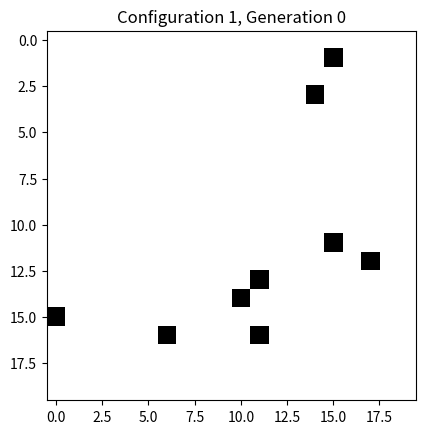

Python code for this plot:
from math import sqrt
import random
import logging
import matplotlib.pyplot as plt

# Set up logging to append to the same file for each run of the program
logging.basicConfig(filename="simulation.log",
                    filemode='a',  # Use 'a' to append to the file
                    level=logging.INFO,
                    format='%(asctime)s - %(levelname)s - %(message)s')


class InteractiveSimulation:
    def __init__(self, configurations, histories, grid_size):
        logging.info("Initializing InteractiveSimulation.")
        self.configurations = configurations
        self.histories = histories
        self.grid_size = grid_size
        self.current_config_index = 0
        self.current_generation = 0
        self.game = GameOfLife(
            grid_size, self.configurations[self.current_config_index])
        self.fig, self.ax = plt.subplots()

        grid = [
            self.game.grid[i * grid_size:(i + 1) * grid_size] for i in range(grid_size)]
        self.img = self.ax.imshow(grid, cmap="binary")
        self.fig.canvas.mpl_connect('key_press_event', self.on_key)
        self.update_plot()

    def on_key(self, event):
        if event.key == 'right':
            self.next_configuration()
        elif event.key == 'left':
            self.previous_configuration()
        elif event.key == 'up':
            self.next_generation()
        elif event.key == 'down':
            self.previous_generation()

    def next_configuration(self):
        logging.debug(f"Switching to next configuration. Current index: {self.current_config_index}")
        self.current_config_index = (
            self.current_config_index + 1) % len(self.configurations)
        self.current_generation = 0
        self.game = GameOfLife(
            self.grid_size, self.configurations[self.current_config_index])
        self.update_plot()

    def previous_configuration(self):
        logging.debug(f"Switching to previous configuration. Current index: {self.current_config_index}")
        self.current_config_index = (
            self.current_config_index - 1) % len(self.configurations)
        self.current_generation = 0
        self.game = GameOfLife(
            self.grid_size, self.configurations[self.current_config_index])
        self.update_plot()

    def next_generation(self):
        if self.current_generation + 1 < len(self.histories[self.current_config_index]):
            logging.debug(f"Switching to next generation. Current generation: {self.current_generation}")
            self.current_generation += 1
            self.game.grid = self.histories[self.current_config_index][self.current_generation]
            self.update_plot()

    def previous_generation(self):
        if self.current_generation > 0:
            logging.debug(f"Switching to previous generation. Current generation: {self.current_generation}")
            self.current_generation -= 1
            self.game.grid = self.histories[self.current_config_index][self.current_generation]
            self.update_plot()

    def update_plot(self):
        grid = [self.game.grid[i *
                               self.grid_size:(i + 1) * self.grid_size] for i in range(self.grid_size)]
        self.img.set_data(grid)
        self.ax.set_title(f"""Configuration {
                          self.current_config_index + 1}, Generation {self.current_generation}""")
        self.fig.canvas.draw()

    def run(self):
        logging.info("Running interactive simulation.")
        plt.show()


class GameOfLife:
    def __init__(self, grid_size, initial_state=None):
        self.grid_size = grid_size
        self.grid = [0] * (grid_size * grid_size) if initial_state is None else list(initial_state)
        
        # Store the initial state of the grid
        self.initial_state = tuple(self.grid)
        
        # Store initial state in history
        self.history = [self.initial_state]
        self.stable_count = 0  # Counter for stable generations
        self.max_stable_generations = 10  # Set the number of generations before it's considered static
        self.dynamic_lifespan = 0  # Track dynamic lifespan of the grid
        self.lifespan = 0  # Total lifespan (should start at 0)
        self.extra_lifespan = 0  # Lifespan for static or periodic grids
        self.static_state = False  # Tracks if the grid has become static (tied to the state)
        self._is_periodic = False  # Tracks if the grid is repeating a cycle (tied to the state)
        self.total_alive_cells = 0
        self.alive_growth = 0
        self.alive_history = [sum(self.grid)]

    def step(self):
        """ Perform a single step in the Game of Life and update history. """
        cur_grid = self.grid[:]
        new_grid = [0] * (self.grid_size * self.grid_size)
        # Iterate over the grid to apply the Game of Life rules
        for x in range(self.grid_size):
            for y in range(self.grid_size):
                index = x * self.grid_size + y  # Calculate index for 2D to 1D conversion
                alive_neighbors = self.count_alive_neighbors(x, y)
                if cur_grid[index] == 1:
                    if alive_neighbors in [2, 3]:
                        new_grid[index] = 1
                else:
                    if alive_neighbors == 3:
                        new_grid[index] = 1

        newState = tuple(new_grid)  # New state after the step
        curState = tuple(cur_grid)  # Current state of the grid

        # Check for static state (no change between current and previous grid)
        if newState == curState:
            self.static_state = True
        # Check for periodicity (if the new state has appeared before)
        elif newState in self.history[:-1]:
            self._is_periodic = True
        else:
            self.grid = new_grid







    def run(self):
        """ Run the Game of Life until static or periodic state is reached, and calculate fitness. """

        while (not self.static_state and not self._is_periodic) or self.stable_count < self.max_stable_generations:
            self.alive_history.append(self.get_alive_cells_count())
            self.history.append(tuple(self.grid[:]))
            if self._is_periodic or self.static_state:
                self.stable_count += 1
            self.lifespan += 1  # Increment lifespan on each step
            self.step()  # Run one step of the game

        self.total_alive_cells = sum(self.alive_history)

        # הוספת לוג של התוצאה הסופית
        logging.info(f"Total Alive Cells: {self.total_alive_cells}, Lifespan: {self.lifespan}, Alive Growth: {self.alive_growth}")
        

        
        
    
    def count_alive_neighbors(self, x, y):
        alive = 0
        # Check neighbors for valid indices
        for i in range(-1, 2):  # Iterating over rows
            for j in range(-1, 2):  # Iterating over columns
                if i == 0 and j == 0:
                    continue  # Skip the cell itself
                nx, ny = x + i, y + j
                # Ensure neighbor is within grid bounds
                if 0 <= nx < self.grid_size and 0 <= ny < self.grid_size:
                    index = nx * self.grid_size + ny  # Convert 2D to 1D index
                    alive += self.grid[index]  # Add 1 if neighbor is alive
        return alive

    def get_alive_cells_count(self):
        return sum(self.grid)

    def get_lifespan(self):
        """ Return the lifespan of the current grid (including extra lifespan for static/periodic) """
        return self.lifespan + self.extra_lifespan

    def get_alive_history(self):
        """ Return the history of the number of alive cells for each generation """
        return self.alive_history

    def is_static(self):
        """ Return if the grid is static """
        return self.static_state

    def check_periodicity(self):
        """ Return if the grid is periodic (repeating) """
        return self._is_periodic

    def reset(self):
        """ Reset the grid to its initial state """
        logging.debug("Resetting the grid to initial state.")
        self.grid = list(self.initial_state)
        self.history = [self.initial_state]
        self.static_state = False
        self._is_periodic = False
        self.lifespan = 0
        self.extra_lifespan = 0
        self.stable_count = 0
        self.alive_history = [sum(self.grid)]


class GeneticAlgorithm:
    def __init__(self, grid_size, population_size, generations, mutation_rate,
                 alive_cells_weight, lifespan_weight, alive_growth_weight,
                 cells_per_part, parts_with_cells, predefined_configurations=None, min_fitness_score=1):
        logging.info("Initializing GeneticAlgorithm.")
        self.grid_size = grid_size
        self.population_size = population_size
        self.generations = generations
        self.mutation_rate = mutation_rate
        self.alive_cells_weight = alive_cells_weight
        self.lifespan_weight = lifespan_weight
        self.alive_growth_weight = alive_growth_weight
        self.fitness_cache = {}
        self.predefined_configurations = predefined_configurations
        self.cells_per_part = cells_per_part
        self.parts_with_cells = parts_with_cells
        self.min_fitness_score = min_fitness_score
        self.best_histories = []
        self.population = self.initialize_population()

    def fitness(self, configuration):
        configuration_tuple = tuple(configuration)
        expected_size = self.grid_size * self.grid_size

        # ודא שהקונפיגורציה בגודל הנכון
        if len(configuration_tuple) != expected_size:
            raise ValueError(f"Configuration size must be {expected_size}, but got {len(configuration_tuple)}")

        if configuration_tuple in self.fitness_cache:
            return self.fitness_cache[configuration_tuple]

        # יצירת מופע של GameOfLife עם הקונפיגורציה הנוכחית
        game = GameOfLife(self.grid_size, configuration_tuple)
        game.run()
         # ריצה של משחק החיים כדי לחשב את ההיסטוריה של התאים החיים
        if not game.alive_history: 
            game.alive_growth = 0
        else:
            game.alive_growth = max(game.alive_history) - game.alive_history[0]

        logging.info(f"Configuration: {configuration_tuple}, Lifespan: {game.lifespan}, Alive Growth: {game.alive_growth}, Alive Cells: {game.total_alive_cells}")

        # הוספת חישוב ה-Fitness score כך שה-lifespan לא יתאפס
        fitness_score = (game.lifespan * self.lifespan_weight +
                        game.total_alive_cells / self.alive_cells_weight +
                        game.alive_growth * self.alive_growth_weight)

        if game.lifespan == 1:  # אם ה-lifespan לא מתעדכן כראוי, נוודא שהחישוב לא יתבצע
            logging.warning(f"Warning: Lifespan is 1, which may indicate an issue with the simulation!")

        self.fitness_cache[configuration_tuple] = fitness_score
        return fitness_score


    def mutate(self, configuration):
        N = self.grid_size
        expected_size = N * N

        # Ensure configuration is of the correct size
        if len(configuration) != expected_size:
            logging.error(f"Configuration size must be {expected_size}, but got {len(configuration)}")
            raise ValueError(f"""Configuration size must be {expected_size}, but got {len(configuration)}""")

        # Split the vector into an NxN matrix (still one-dimensional)
        matrix = [configuration[i * N:(i + 1) * N] for i in range(N)]  # Split the vector into a matrix

        # Shuffle columns to create mutations
        blocks = []
        for i in range(N):
            block = [matrix[j][i] for j in range(N)]  # Create block from N cells in column
            blocks.append(block)

        # Shuffle the blocks
        random.shuffle(blocks)

        # Create the new configuration from the shuffled blocks
        new_configuration = [cell for block in blocks for cell in block]

        # Log the new configuration
        logging.debug(f"new_configuration : {new_configuration}")

        return tuple(new_configuration)

    def select_parents(self):
        # Calculate fitness scores for the entire population
        fitness_scores = []
        for config in self.population:
            score = self.fitness(config)
            if score is not None:
                fitness_scores.append(score)
            else:
                # If we failed to compute fitness, assign it a minimum score (e.g., 0)
                fitness_scores.append(0)

        total_fitness = sum(fitness_scores)
        if total_fitness == 0:
            # If all scores are 0, choose random parents
            logging.warning("Total fitness is 0, selecting random parents.")
            return random.choices(self.population, k=2)

        probabilities = [score / total_fitness for score in fitness_scores]
        parents = random.choices(self.population, weights=probabilities, k=2)
        return parents

    def crossover(self, parent1, parent2):
        N = self.grid_size
        mid = N // 2  # Half the size of the matrix

        # Ensure parents are the correct size
        if len(parent1) != N * N or len(parent2) != N * N:
            logging.error(f"Parent configurations must be {N * N}, but got sizes: {len(parent1)} and {len(parent2)}")
            raise ValueError(f"""Parent configurations must be {N * N}, but got sizes: {len(parent1)} and {len(parent2)}""")

        # Calculate the sections separated from the first matrix
        father_top_left = [parent1[i * N + j] for i in range(mid) for j in range(mid)]
        father_bottom_right = [
            parent1[(i + mid) * N + (j + mid)] for i in range(mid) for j in range(mid)]

        # Calculate the sections separated from the second matrix
        mother_top_right = [parent2[i * N + (j + mid)] for i in range(mid) for j in range(mid)]
        mother_bottom_left = [parent2[(i + mid) * N + j]
                              for i in range(mid) for j in range(mid)]

        # Create the child from the different parts of the parents
        child_top_left = father_top_left
        child_top_right = mother_top_right
        child_bottom_left = mother_bottom_left
        child_bottom_right = father_bottom_right

        # Combine all parts to create the full child
        child = []
        child.extend(child_top_left)
        child.extend(child_top_right)
        child.extend(child_bottom_left)
        child.extend(child_bottom_right)

        # Ensure child is of the correct size
        if len(child) != N * N:
            logging.debug(f"""child size mismatch, expected {N * N}, got {len(child)}""")
            # Pad the child if size mismatch occurs
            child = child + [0] * (N * N - len(child))

        return tuple(child)

    def initialize_population(self):
        return [self.random_configuration() for _ in range(self.population_size)]

    def random_configuration(self):
        # Size of the matrix (grid_size * grid_size)
        N = self.grid_size * self.grid_size
        configuration = [0] * N  # Initialize matrix with zeros

        # Calculate num_parts based on grid_size to match matrix dimensions
        num_parts = self.grid_size  # Number of parts is equal to the matrix dimension

        # Divide the matrix into equal parts
        part_size = self.grid_size  # Size of each part

        # Choose parts to assign live cells
        parts_with_cells_indices = random.sample(
            range(self.grid_size), self.parts_with_cells)

        total_alive_cells = 0  # This will track the number of alive cells assigned

        # Choose cells for each selected part
        for part_index in parts_with_cells_indices:
            start_idx = part_index * part_size
            end_idx = start_idx + part_size

            # Choose the cells allocated for the selected part
            chosen_cells = random.sample(
                range(start_idx, end_idx), self.cells_per_part)

            # Log the selected block information
            logging.debug(f"Block {part_index} chosen cells: {chosen_cells}")

            # Mark the chosen cells as alive
            for cell in chosen_cells:
                configuration[cell] = 1
                total_alive_cells += 1  # Update total alive cells

        # Log the final configuration
        logging.debug(f"""Generated configuration: {configuration} with {total_alive_cells} alive cells""")

        return tuple(configuration)

    def run(self):
        all_fitness_scores = []
        for generation in range(self.generations):
            logging.info(f"Generation {generation + 1} started.")
            new_population = []
            for i in range(self.population_size):
                parent1, parent2 = self.select_parents()
                child = self.crossover(parent1, parent2)
                child = self.mutate(child)
                new_population.append(child)

            self.population = new_population
            self.fitness_cache.clear()

            fitness_scores = [self.fitness(config)
                              for config in self.population]
            all_fitness_scores.append(fitness_scores)

            avg_fitness = sum(fitness_scores) / len(fitness_scores)
            std_fitness = (sum(
                [(score - avg_fitness) ** 2 for score in fitness_scores]) / len(fitness_scores)) ** 0.5
            logging.info(f"""Generation {generation + 1}: Avg Fitness: {avg_fitness}, Std Dev: {std_fitness}""")

            best_fitness_score = max(fitness_scores)
            best_config_index = fitness_scores.index(best_fitness_score)
            best_config = self.population[best_config_index]

            game = GameOfLife(self.grid_size, best_config)
            lifespan = game.get_lifespan()

            alive_growth = 0
            total_alive_cells = 0

            if lifespan > 0:
                alive_history = game.get_alive_history()
                if alive_history:
                    alive_growth = max(alive_history) - sum(alive_history)
                total_alive_cells = sum(alive_history)

            logging.info(f"""Best Configuration in Generation {generation + 1}:""")
            logging.info(f"""    Fitness Score: {best_fitness_score}""")
            logging.info(f"""    Lifespan: {lifespan}""")
            logging.info(f"""    Total Alive Cells: {total_alive_cells}""")
            logging.info(f"""    Alive Growth: {alive_growth}""")

        fitness_scores = [(config, self.fitness(config))
                          for config in self.population]
        fitness_scores.sort(key=lambda x: x[1], reverse=True)

        best_configs = [config for config, _ in fitness_scores[:5]]
        logging.info(f"""best configs : {best_configs}""")

        self.best_histories = []
        for config in best_configs:
            game = GameOfLife(self.grid_size, config)
            lifespan = game.get_lifespan()
            history = game.history
            alive_history = game.get_alive_history()
            self.best_histories.append(history)

            total_alive_cells = sum(alive_history)
            alive_growth = max(alive_history) - sum(alive_history)

            logging.info(f"""Top {config} Configuration:""")
            logging.info(f"""  Fitness Score: {self.fitness(config)}""")
            logging.info(f"""  Lifespan: {lifespan}""")
            logging.info(f"""  Total Alive Cells: {total_alive_cells}""")
            logging.info(f"""  Alive Growth: {alive_growth}""")

        return best_configs


def main(grid_size, population_size, generations, mutation_rate, alive_cells_weight,
         lifespan_weight, alive_growth_weight, cells_per_part, parts_with_cells, predefined_configurations=None):
    logging.info(f"Starting run with parameters: grid_size={grid_size}, population_size={population_size}, generations={generations}, mutation_rate={mutation_rate}, alive_cells_weight={alive_cells_weight}, lifespan_weight={lifespan_weight}, alive_growth_weight={alive_growth_weight}, cells_per_part={cells_per_part}, parts_with_cells={parts_with_cells}")

    algorithm = GeneticAlgorithm(
        grid_size, population_size, generations, mutation_rate,
        alive_cells_weight, lifespan_weight, alive_growth_weight,
        cells_per_part=cells_per_part, parts_with_cells=parts_with_cells,
        predefined_configurations=predefined_configurations
    )

    best_configs = algorithm.run()

    simulation = InteractiveSimulation(best_configs, algorithm.best_histories, grid_size)
    simulation.run()


# Example call to main function
main(grid_size=20, population_size=20, generations=20, mutation_rate=0.02,
     alive_cells_weight=50, lifespan_weight=10, alive_growth_weight=5,
     cells_per_part=5, parts_with_cells=2)
